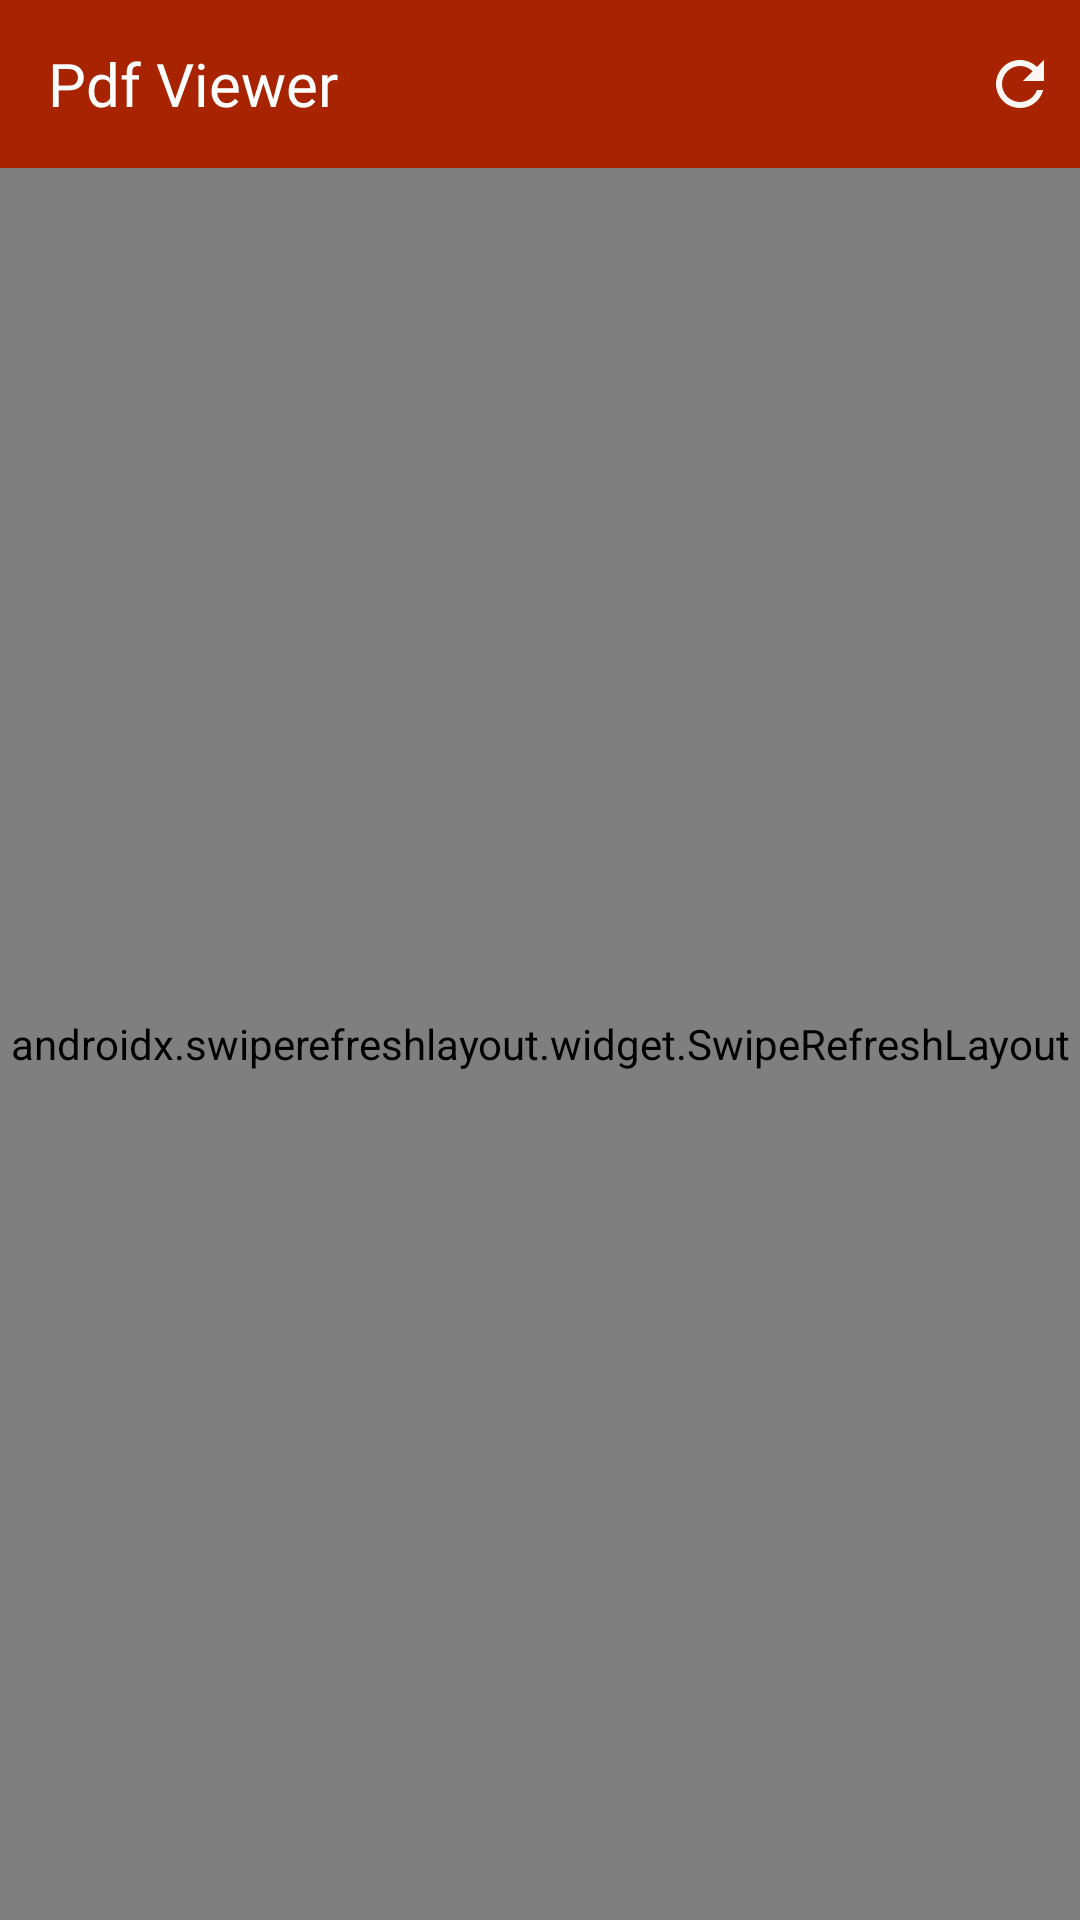

The Android layout XML behind this screen, and the referenced resources:
<!-- AndroidManifest.xml: activity theme AppTheme.NoActionBar -->
<!-- res/layout/activity_main.xml -->
<?xml version="1.0" encoding="utf-8"?>
<androidx.constraintlayout.widget.ConstraintLayout xmlns:android="http://schemas.android.com/apk/res/android"
    xmlns:app="http://schemas.android.com/apk/res-auto"
    xmlns:tools="http://schemas.android.com/tools"
    android:layout_width="match_parent"
    android:layout_height="match_parent"
    tools:context=".MainActivity">

    <androidx.appcompat.widget.Toolbar
        android:id="@+id/toolbar"
        android:layout_width="match_parent"
        android:layout_height="wrap_content"
        android:background="@color/colorPrimary"
        android:theme="@style/ThemeOverlay.AppCompat.Dark.ActionBar"
        app:layout_constraintBottom_toBottomOf="parent"
        app:layout_constraintHorizontal_bias="0.0"
        app:layout_constraintLeft_toLeftOf="parent"
        app:layout_constraintRight_toRightOf="parent"
        app:layout_constraintTop_toTopOf="parent"
        app:layout_constraintVertical_bias="0.0"
        app:popupTheme="@style/ThemeOverlay.AppCompat.Light">

        <androidx.constraintlayout.widget.ConstraintLayout
            android:layout_width="match_parent"
            android:layout_height="match_parent"
            tools:layout_editor_absoluteX="16dp"
            tools:layout_editor_absoluteY="16dp">

            <TextView
                android:id="@+id/toolbartitle"
                style="@style/TextAppearance.AppCompat.Widget.ActionBar.Title"
                android:layout_width="wrap_content"
                android:layout_height="wrap_content"
                android:fontFamily="@font/lato"
                android:text="@string/app_name"
                android:textColor="#ffffff"
                android:textSize="20sp"
                app:layout_constraintBottom_toBottomOf="parent"
                app:layout_constraintStart_toStartOf="parent"
                app:layout_constraintTop_toTopOf="parent" />


            <ImageView
                android:id="@+id/refresh_imageView"
                android:layout_width="wrap_content"
                android:layout_height="wrap_content"
                android:layout_marginEnd="8dp"
                android:onClick="onClickItem"
                android:src="@drawable/refresh_arrow_icon"
                app:layout_constraintBottom_toBottomOf="parent"
                app:layout_constraintEnd_toEndOf="parent"
                app:layout_constraintTop_toTopOf="parent"
                tools:ignore="ContentDescription" />
        </androidx.constraintlayout.widget.ConstraintLayout>

    </androidx.appcompat.widget.Toolbar>

    <com.sudoajay.lodinganimation.LoadingAnimation
        android:id="@+id/loadingAnimation"
        android:layout_width="0dp"
        android:layout_height="0dp"
        app:layout_constraintBottom_toBottomOf="parent"
        app:layout_constraintEnd_toEndOf="parent"
        app:layout_constraintHorizontal_bias="0.5"
        app:layout_constraintStart_toStartOf="parent"
        app:layout_constraintTop_toBottomOf="@+id/toolbar" />


    <androidx.swiperefreshlayout.widget.SwipeRefreshLayout
        android:id="@+id/swipeToRefresh"
        android:layout_width="match_parent"
        android:layout_height="0dp"
        app:layout_constraintBottom_toBottomOf="parent"
        app:layout_constraintEnd_toEndOf="parent"
        app:layout_constraintHorizontal_bias="0.0"
        app:layout_constraintStart_toStartOf="parent"
        app:layout_constraintTop_toBottomOf="@+id/toolbar"
        app:layout_constraintVertical_bias="0.135">

      
        <androidx.recyclerview.widget.RecyclerView
            android:id="@+id/recyclerView"
            android:layout_width="match_parent"
            android:layout_height="match_parent"
            android:scrollbars="vertical" />

    </androidx.swiperefreshlayout.widget.SwipeRefreshLayout>


</androidx.constraintlayout.widget.ConstraintLayout>
<!-- resources referenced by this layout -->
<resources>
  <color name="colorPrimary">#a82400</color>
  <!-- drawable refresh_arrow_icon (drawable) -->
  <vector xmlns:android="http://schemas.android.com/apk/res/android"
          android:width="24dp"
          android:height="24dp"
          android:viewportWidth="24.0"
          android:tint="#ffffff"
          android:viewportHeight="24.0">
      <path
          android:fillColor="#f5ffffff"
          android:pathData="M17.65,6.35C16.2,4.9 14.21,4 12,4c-4.42,0 -7.99,3.58 -7.99,8s3.57,8 7.99,8c3.73,0 6.84,-2.55 7.73,-6h-2.08c-0.82,2.33 -3.04,4 -5.65,4 -3.31,0 -6,-2.69 -6,-6s2.69,-6 6,-6c1.66,0 3.14,0.69 4.22,1.78L13,11h7V4l-2.35,2.35z"/>
  </vector>
  <string name="app_name">Pdf Viewer</string>
  <style name="AppTheme.NoActionBar">
          <item name="windowActionBar">false</item>
          <item name="windowNoTitle">true</item>
          <item name="android:actionButtonStyle">@style/ActionButtonStyle</item>
      </style>
  <style name="ActionButtonStyle" parent="Widget.AppCompat.ActionButton">
          <item name="android:minWidth">0dp</item>
  
      </style>
</resources>
